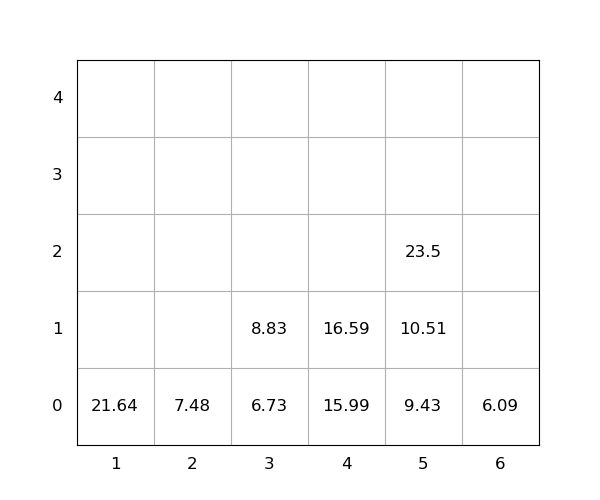

Source data for this figure (header and first rows):
idx, loc_x, loc_y, loc_z, weight, group, score, seq, reloc, size(ft)
1, 1, 0, 0, 21.64, 0, 21.64, 1, 0, 20
2, 4, 0, 0, 15.99, 0, 15.99, 2, 0, 20
3, 4, 0, 1, 16.59, 0, 16.59, 3, 0, 20
4, 5, 0, 0, 9.43, 0, 9.43, 4, 0, 20
5, 3, 0, 0, 6.73, 0, 6.73, 5, 0, 20
6, 5, 0, 1, 10.51, 0, 10.51, 6, 0, 20
7, 5, 0, 2, 23.5, 0, 23.5, 7, 0, 20
8, 2, 0, 0, 7.48, 0, 7.48, 8, 0, 20
9, 3, 0, 1, 8.83, 0, 8.83, 9, 0, 20
10, 6, 0, 0, 6.09, 0, 6.09, 10, 0, 20
